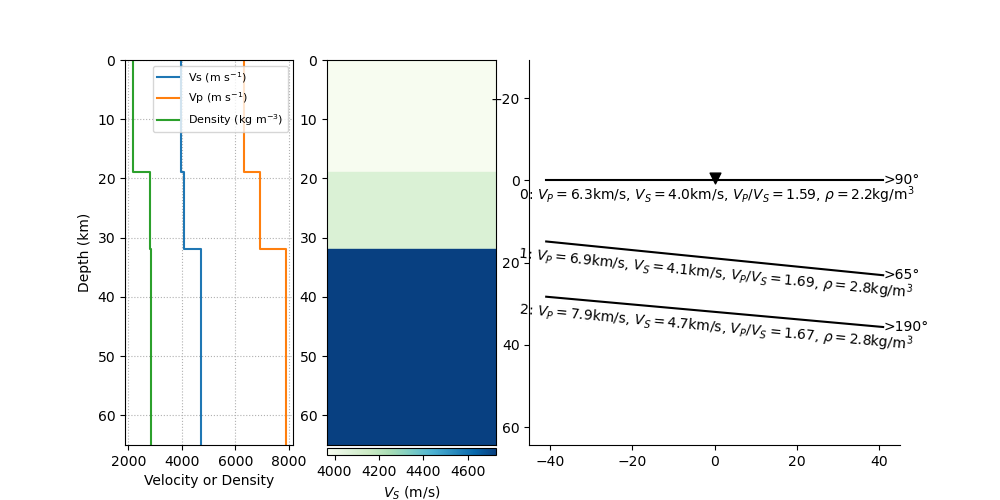

The table this chart was drawn from, first rows:
index, thickn, rho, vp, vs, dip, strike, plunge, trend, ani
2, 18951, 2161, 6326, 3967, 0.0, 0.0, 34, 343, 4.594
3, 13019, 2794, 6916, 4090, 5.749, 335.1, 22.77, 26.61, 6.792
4, 0, 2831, 7881, 4725, 5.16, 100.3, 1.627, 215.5, 8.313
